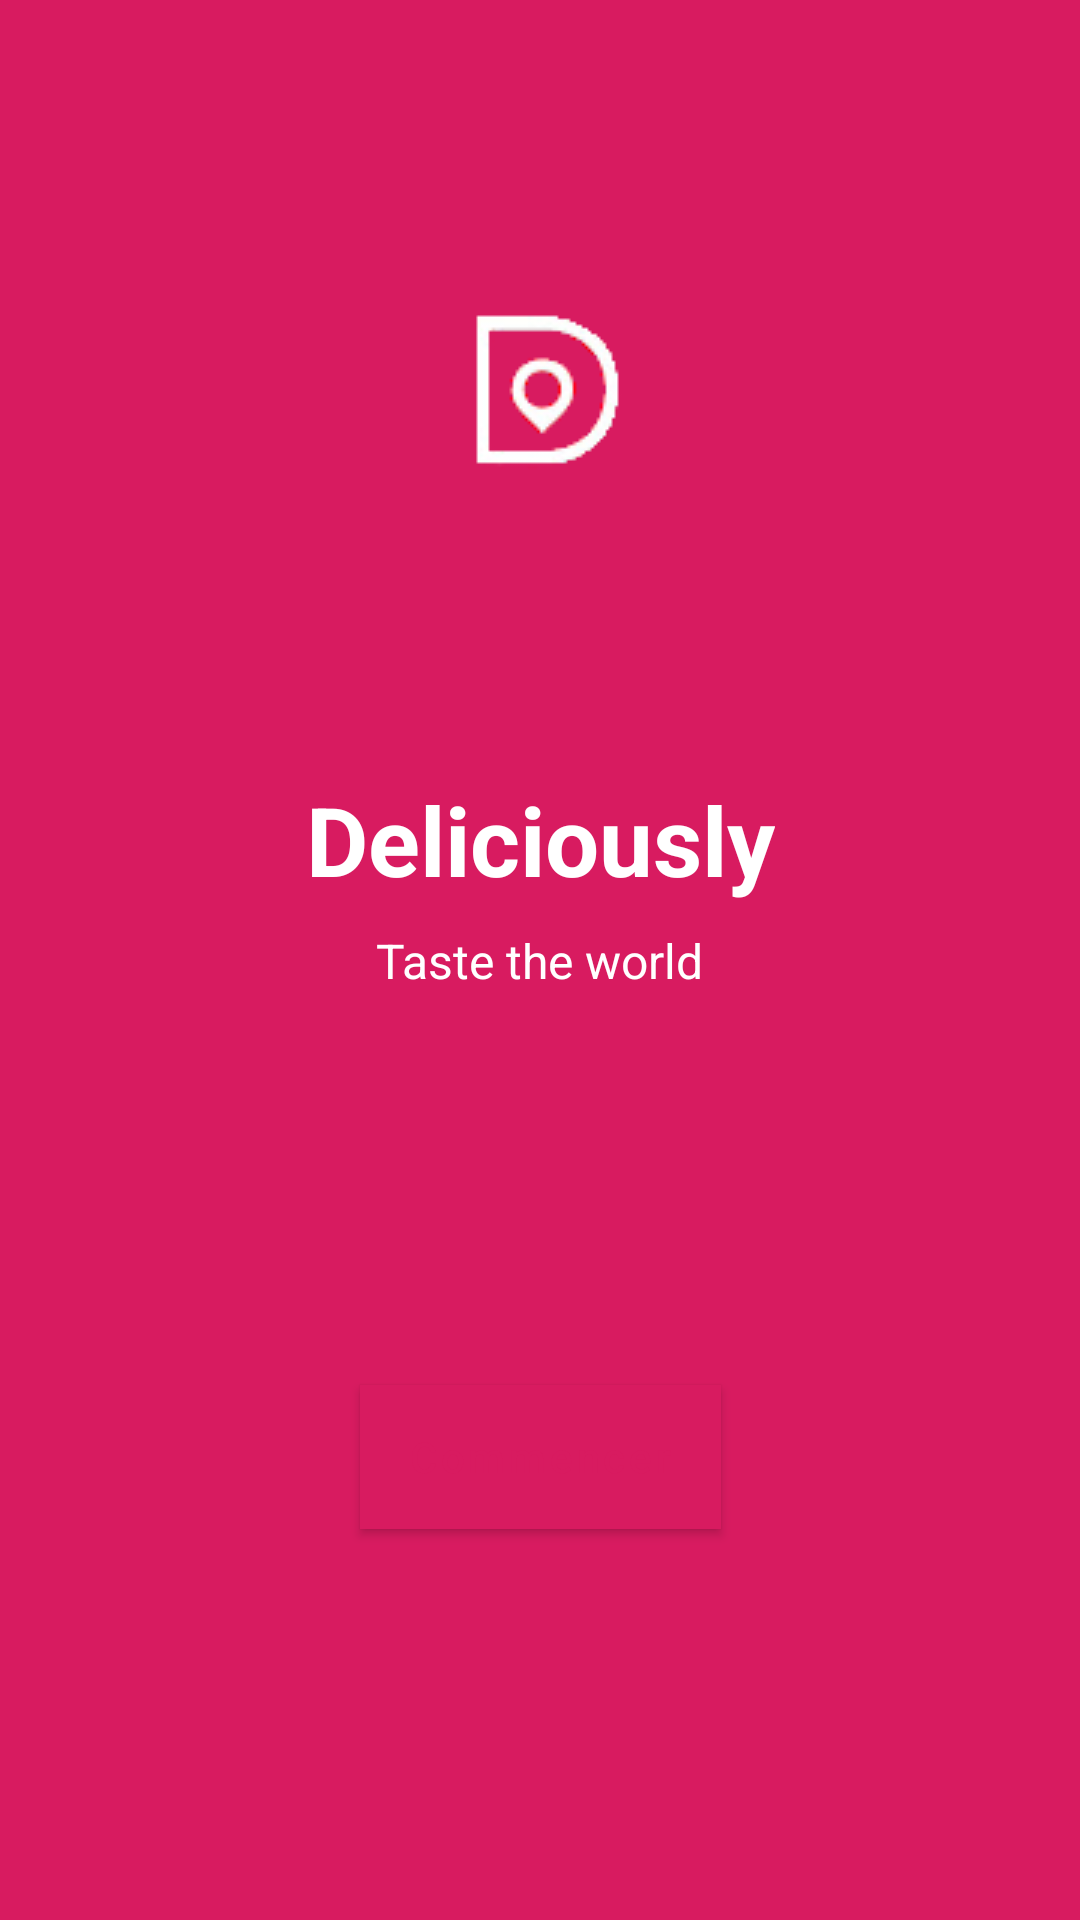

Layout XML and referenced resources for this Android screen:
<!-- AndroidManifest.xml: application theme SplashTheme -->
<!-- res/layout/fragment_welcome.xml -->
<?xml version="1.0" encoding="utf-8"?>
<androidx.constraintlayout.widget.ConstraintLayout xmlns:android="http://schemas.android.com/apk/res/android"
    xmlns:app="http://schemas.android.com/apk/res-auto"
    xmlns:tools="http://schemas.android.com/tools"
    android:layout_width="match_parent"
    android:layout_height="match_parent"
    android:background="@color/colorPrimary"
    tools:context=".WelcomeFragment">

    <ImageView
        android:layout_width="wrap_content"
        android:layout_height="wrap_content"
        app:layout_constraintBottom_toTopOf="@id/tv_welcome_title"
        android:src="@drawable/logo"
        app:layout_constraintEnd_toEndOf="parent"
        app:layout_constraintStart_toStartOf="parent"
        app:layout_constraintTop_toTopOf="parent" />

    <TextView
        android:layout_width="wrap_content"
        android:id="@+id/tv_welcome_title"
        android:layout_height="wrap_content"
        android:layout_marginBottom="8dp"
        android:text="@string/app_name"
        android:textColor="@android:color/white"
        android:textSize="32sp"
        android:textStyle="bold"
        app:layout_constraintBottom_toTopOf="@id/tv_desc"
        app:layout_constraintEnd_toEndOf="parent"
        app:layout_constraintStart_toStartOf="parent" />

    <TextView
        android:id="@+id/tv_desc"
        android:layout_width="wrap_content"
        android:layout_height="wrap_content"
        android:text="Taste the world"
        android:textColor="@android:color/white"
        android:textSize="16sp"
        app:layout_constraintBottom_toBottomOf="parent"
        app:layout_constraintEnd_toEndOf="parent"
        app:layout_constraintStart_toStartOf="parent"
        app:layout_constraintTop_toTopOf="parent" />

    <com.google.android.material.button.MaterialButton
        android:id="@+id/btn_start"
        android:layout_width="wrap_content"
        android:layout_height="wrap_content"
        android:background="@android:color/white"
        android:backgroundTint="@android:color/white"
        android:text="Commencer"
        android:textAllCaps="false"
        android:textColor="@color/colorPrimary"
        app:layout_constraintBottom_toBottomOf="parent"
        app:layout_constraintEnd_toEndOf="parent"
        app:layout_constraintStart_toStartOf="parent"
        app:layout_constraintTop_toBottomOf="@id/tv_desc" />

</androidx.constraintlayout.widget.ConstraintLayout>
<!-- resources referenced by this layout -->
<resources>
  <color name="colorPrimary">#D81B60</color>
  <!-- drawable logo: png bitmap (drawable, 8967 bytes) -->
  <string name="app_name">Deliciously</string>
  <style name="SplashTheme" parent="AppTheme">
          <item name="android:windowBackground">@drawable/splash_screen</item>
      </style>
  <style name="AppTheme" parent="Theme.MaterialComponents.Light.NoActionBar">
          
          <item name="colorPrimary">@color/colorPrimary</item>
          <item name="colorPrimaryVariant">@color/colorPrimaryVariant</item>
          <item name="colorPrimaryDark">@color/colorPrimaryDark</item>
      </style>
  <!-- drawable splash_screen (drawable) -->
  <?xml version="1.0" encoding="utf-8"?>
  <layer-list xmlns:android="http://schemas.android.com/apk/res/android">
  
      <item android:drawable="@color/colorPrimary"/>
      <item
          android:width="100dp"
          android:height="100dp"
          android:drawable="@drawable/logo"
          android:gravity="center" />
  
  </layer-list>
  <color name="colorPrimaryVariant">#D81B60</color>
  <color name="colorPrimaryDark">#D81B60</color>
</resources>
